Photos from the image-classification dataset "dataset" in the GitHub repository An0jin/ToneiverseLinux. Its 4 classes are: autumn warm, spring warm, summer cool, winter cool.

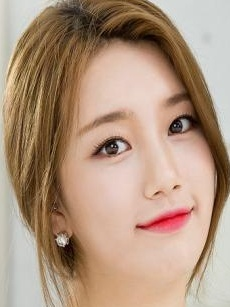
Label: spring warm

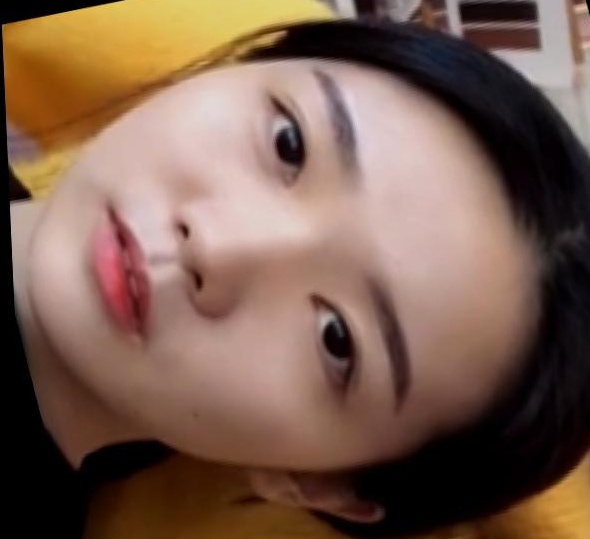
Label: spring warm

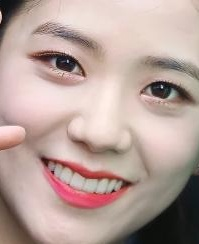
Label: winter cool

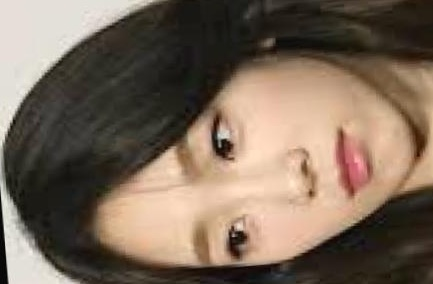
Label: summer cool

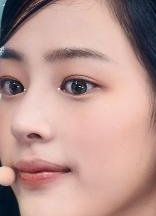
Label: summer cool

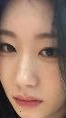
Label: autumn warm
